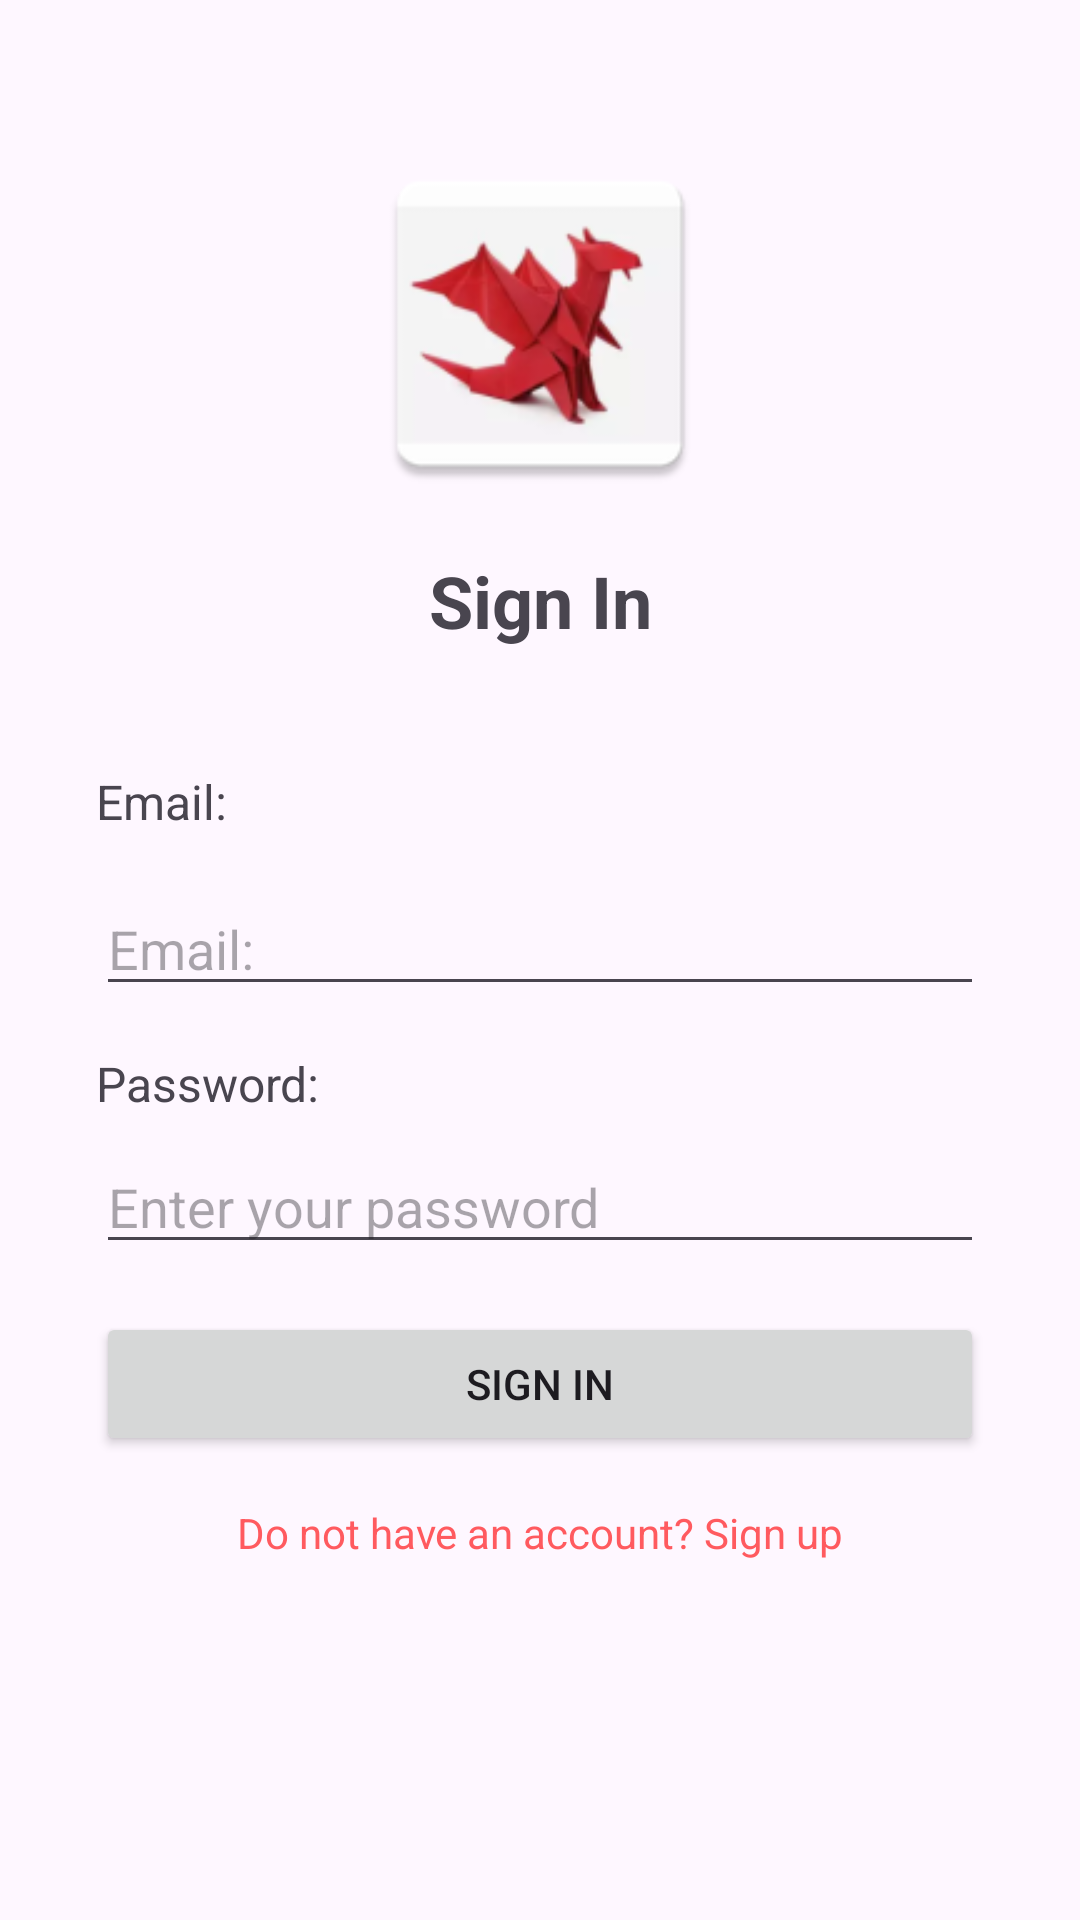

Reconstruct the res/layout file that produces this screen, plus the resources it refers to.
<!-- AndroidManifest.xml: application theme Theme.AndroidModule4 -->
<!-- res/layout/fragment_sign_in.xml -->
<?xml version="1.0" encoding="utf-8"?>
<androidx.constraintlayout.widget.ConstraintLayout xmlns:android="http://schemas.android.com/apk/res/android"
    xmlns:app="http://schemas.android.com/apk/res-auto"
    xmlns:tools="http://schemas.android.com/tools"
    android:layout_width="match_parent"
    android:layout_height="match_parent"
    tools:context=".SignInFragment"
    android:layout_marginTop="60dp">

    <ImageView
        android:id="@+id/ivLogo"
        android:layout_width="120dp"
        android:layout_height="120dp"
        android:src="@mipmap/ic_launcher"
        app:layout_constraintTop_toTopOf="parent"
        app:layout_constraintStart_toStartOf="parent"
        app:layout_constraintEnd_toEndOf="parent"
        android:layout_marginTop="48dp"/>

    <TextView
        android:id="@+id/tvSignInTitle"
        android:layout_width="wrap_content"
        android:layout_height="wrap_content"
        android:text="@string/sign_in_title"
        android:textSize="24sp"
        android:textStyle="bold"
        app:layout_constraintTop_toBottomOf="@id/ivLogo"
        app:layout_constraintStart_toStartOf="parent"
        app:layout_constraintEnd_toEndOf="parent"
        android:layout_marginTop="16dp"/>

    <TextView
        android:id="@+id/tvEmail"
        android:layout_width="match_parent"
        android:layout_height="wrap_content"
        app:layout_constraintTop_toBottomOf="@id/tvSignInTitle"
        app:layout_constraintStart_toStartOf="parent"
        app:layout_constraintEnd_toEndOf="parent"
        android:text="@string/email_label"
        android:textSize="16sp"
        android:layout_marginTop="40dp"
        android:layout_marginHorizontal="32dp"/>

    <EditText
        android:id="@+id/etEmail"
        android:layout_width="0dp"
        android:layout_height="wrap_content"
        android:hint="@string/email_label"
        android:inputType="textEmailAddress"
        app:layout_constraintTop_toBottomOf="@id/tvEmail"
        app:layout_constraintStart_toStartOf="parent"
        app:layout_constraintEnd_toEndOf="parent"
        android:layout_marginTop="16dp"
        android:layout_marginHorizontal="32dp"/>

    <TextView
        android:id="@+id/tvPassword"
        android:layout_width="match_parent"
        android:layout_height="wrap_content"
        app:layout_constraintTop_toBottomOf="@id/etEmail"
        app:layout_constraintStart_toStartOf="parent"
        app:layout_constraintEnd_toEndOf="parent"
        android:text="@string/password_label"
        android:textSize="16sp"
        android:layout_marginTop="15dp"
        android:layout_marginHorizontal="32dp"/>

    <EditText
        android:id="@+id/etPassword"
        android:layout_width="0dp"
        android:layout_height="wrap_content"
        android:hint="@string/password_hint"
        android:inputType="textPassword"
        app:layout_constraintTop_toBottomOf="@id/tvPassword"
        app:layout_constraintStart_toStartOf="parent"
        app:layout_constraintEnd_toEndOf="parent"
        android:layout_marginTop="8dp"
        android:layout_marginHorizontal="32dp"/>

    <Button
        android:id="@+id/btnSignIn"
        android:layout_width="0dp"
        android:layout_height="wrap_content"
        android:text="@string/sign_in_label"
        app:layout_constraintTop_toBottomOf="@id/etPassword"
        app:layout_constraintStart_toStartOf="parent"
        app:layout_constraintEnd_toEndOf="parent"
        android:layout_marginTop="16dp"
        android:layout_marginHorizontal="32dp"/>

    <TextView
        android:id="@+id/tvSignUp"
        android:layout_width="wrap_content"
        android:layout_height="wrap_content"
        android:text="@string/text_sign_up"
        android:textColor="?attr/colorPrimary"
        app:layout_constraintTop_toBottomOf="@id/btnSignIn"
        app:layout_constraintStart_toStartOf="parent"
        app:layout_constraintEnd_toEndOf="parent"
        android:layout_marginTop="16dp"/>

</androidx.constraintlayout.widget.ConstraintLayout>
<!-- resources referenced by this layout -->
<resources>
  <!-- mipmap ic_launcher: webp bitmap (mipmap-hdpi, 3280 bytes) -->
  <string name="email_label">Email:</string>
  <string name="password_hint">Enter your password</string>
  <string name="password_label">Password:</string>
  <string name="sign_in_label">Sign In</string>
  <string name="sign_in_title">Sign In</string>
  <string name="text_sign_up">Do not have an account? Sign up</string>
  <style name="Theme.AndroidModule4" parent="Theme.Material3.Light">
          <item name="colorPrimary">#FF5A5F</item>
          <item name="colorPrimaryVariant">#FF8A80</item>
          <item name="colorOnPrimary">#FFFFFF</item>
  
          <item name="colorSecondary">#00A699</item>
          <item name="colorSecondaryVariant">#2BC9A3</item>
          <item name="colorOnSecondary">#FFFFFF</item>
  
          <item name="colorSurface">#FFFFFF</item>
          <item name="colorOnBackground">#212121</item>
          <item name="colorOnSurface">#212121</item>
  
          <item name="android:statusBarColor">#FF5A5F</item>
      </style>
</resources>
